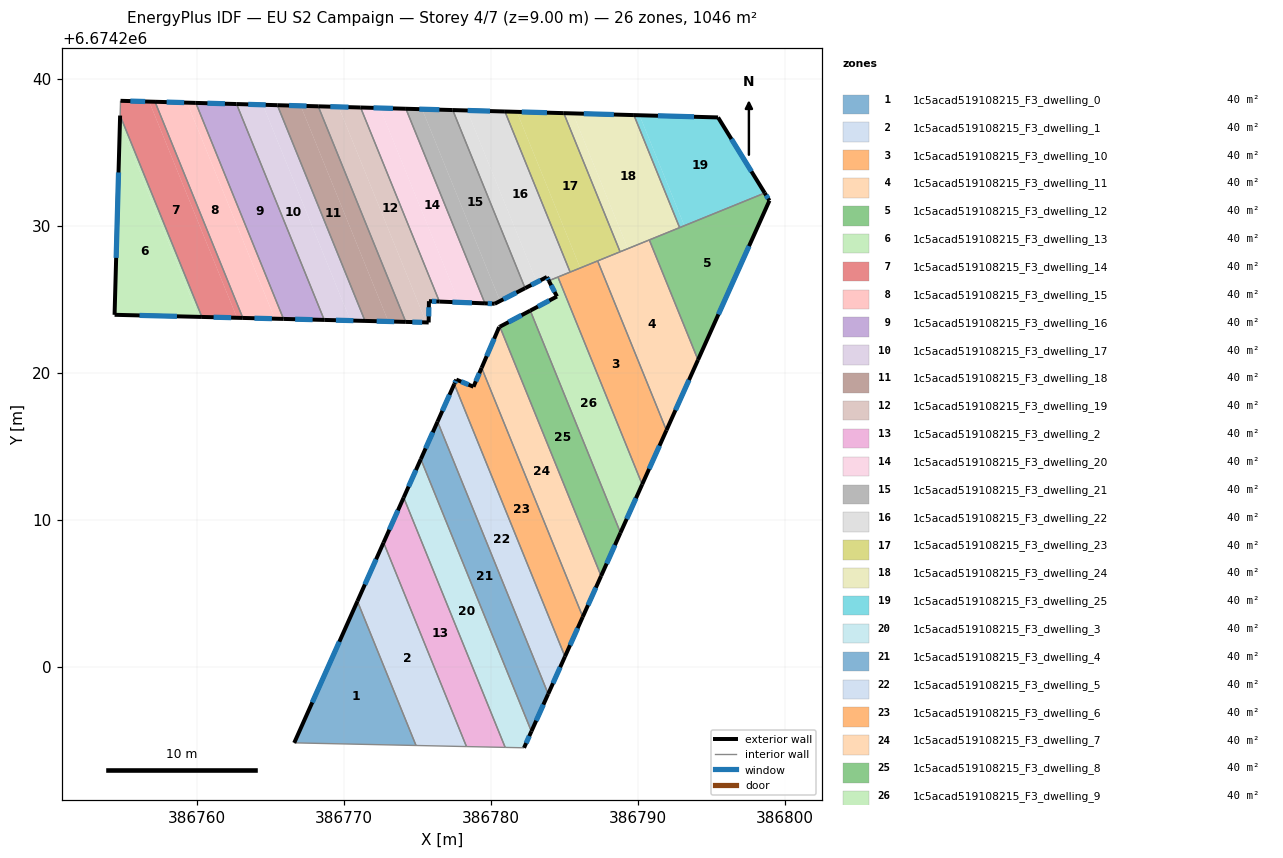
=== STOREY PLAN SPEC (per zone: floor XY polygon, exterior-wall plan segments, windows/doors) ===
zone 1: 1c5acad519108215_F3_dwelling_0  (40.2 m²)
  floor: (386770.93, 6674204.48) (386774.91, 6674194.67) (386766.63, 6674194.85)
  exterior wall: (386770.93, 6674204.48) – (386766.63, 6674194.85)  [10.5 m]
    window: (386769.70, 6674201.72) – (386767.86, 6674197.60)  [5.8 m²]
  interior walls: 2
zone 2: 1c5acad519108215_F3_dwelling_1  (40.3 m²)
  floor: (386772.71, 6674208.46) (386778.34, 6674194.59) (386774.91, 6674194.67) (386770.93, 6674204.48)
  exterior wall: (386772.71, 6674208.46) – (386770.93, 6674204.48)  [4.4 m]
    window: (386772.20, 6674207.33) – (386771.44, 6674205.62)  [2.4 m²]
  interior walls: 3
zone 3: 1c5acad519108215_F3_dwelling_10  (40.2 m²)
  floor: (386787.26, 6674227.61) (386791.94, 6674216.10) (386790.29, 6674212.42) (386784.56, 6674226.51)
  exterior wall: (386790.29, 6674212.42) – (386791.94, 6674216.10)  [4.0 m]
    window: (386790.76, 6674213.47) – (386791.47, 6674215.05)  [2.2 m²]
  interior walls: 4
zone 4: 1c5acad519108215_F3_dwelling_11  (40.2 m²)
  floor: (386790.78, 6674229.04) (386794.09, 6674220.88) (386791.94, 6674216.10) (386787.26, 6674227.61)
  exterior wall: (386791.94, 6674216.10) – (386794.09, 6674220.88)  [5.2 m]
    window: (386792.55, 6674217.46) – (386793.47, 6674219.52)  [2.9 m²]
  interior walls: 4
zone 5: 1c5acad519108215_F3_dwelling_12  (40.2 m²)
  floor: (386798.62, 6674232.23) (386798.94, 6674231.71) (386794.09, 6674220.88) (386790.78, 6674229.04)
  exterior wall: (386798.94, 6674231.71) – (386798.62, 6674232.23)  [0.6 m]
    window: (386798.85, 6674231.86) – (386798.71, 6674232.08)  [0.3 m²]
  exterior wall: (386794.09, 6674220.88) – (386798.94, 6674231.71)  [11.9 m]
    window: (386795.47, 6674223.98) – (386797.55, 6674228.62)  [6.5 m²]
  interior walls: 3
zone 6: 1c5acad519108215_F3_dwelling_13  (40.2 m²)
  floor: (386754.78, 6674237.00) (386760.14, 6674223.81) (386754.42, 6674223.95)
  floor: (386754.80, 6674237.49) (386760.36, 6674223.80) (386760.14, 6674223.81) (386754.78, 6674237.00)
  exterior wall: (386754.42, 6674223.95) – (386760.36, 6674223.80)  [5.9 m]
    window: (386756.12, 6674223.91) – (386758.66, 6674223.84)  [3.3 m²]
  exterior wall: (386754.80, 6674237.49) – (386754.42, 6674223.95)  [13.6 m]
    window: (386754.69, 6674233.62) – (386754.53, 6674227.82)  [7.5 m²]
  interior walls: 1
zone 7: 1c5acad519108215_F3_dwelling_14  (40.2 m²)
  floor: (386756.78, 6674238.44) (386762.74, 6674223.75) (386760.36, 6674223.80) (386754.80, 6674237.49) (386754.83, 6674238.50)
  floor: (386757.17, 6674238.43) (386763.14, 6674223.74) (386762.74, 6674223.75) (386756.78, 6674238.44)
  exterior wall: (386757.17, 6674238.43) – (386754.83, 6674238.50)  [2.3 m]
    window: (386756.50, 6674238.45) – (386755.50, 6674238.48)  [1.3 m²]
  exterior wall: (386760.36, 6674223.80) – (386763.14, 6674223.74)  [2.8 m]
    window: (386761.15, 6674223.78) – (386762.35, 6674223.75)  [1.5 m²]
  interior walls: 3
zone 8: 1c5acad519108215_F3_dwelling_15  (40.3 m²)
  floor: (386759.94, 6674238.35) (386765.91, 6674223.67) (386765.31, 6674223.68) (386759.35, 6674238.37)
  floor: (386759.94, 6674238.35) (386759.35, 6674238.37) (386765.31, 6674223.68) (386763.14, 6674223.74) (386757.17, 6674238.43)
  exterior wall: (386763.14, 6674223.74) – (386765.91, 6674223.67)  [2.8 m]
    window: (386763.93, 6674223.72) – (386765.12, 6674223.69)  [1.5 m²]
  exterior wall: (386759.94, 6674238.35) – (386757.17, 6674238.43)  [2.8 m]
    window: (386759.15, 6674238.38) – (386757.96, 6674238.41)  [1.5 m²]
  interior walls: 2
zone 9: 1c5acad519108215_F3_dwelling_16  (40.2 m²)
  floor: (386762.71, 6674238.28) (386768.68, 6674223.60) (386765.91, 6674223.67) (386759.94, 6674238.35)
  exterior wall: (386765.91, 6674223.67) – (386768.68, 6674223.60)  [2.8 m]
    window: (386766.70, 6674223.65) – (386767.88, 6674223.62)  [1.5 m²]
  exterior wall: (386762.71, 6674238.28) – (386759.94, 6674238.35)  [2.8 m]
    window: (386761.92, 6674238.30) – (386760.73, 6674238.33)  [1.5 m²]
  interior walls: 2
zone 10: 1c5acad519108215_F3_dwelling_17  (40.3 m²)
  floor: (386764.50, 6674238.23) (386770.46, 6674223.56) (386768.68, 6674223.60) (386762.71, 6674238.28)
  floor: (386765.49, 6674238.20) (386771.45, 6674223.53) (386770.46, 6674223.56) (386764.50, 6674238.23)
  exterior wall: (386768.68, 6674223.60) – (386771.45, 6674223.53)  [2.8 m]
    window: (386769.47, 6674223.58) – (386770.66, 6674223.55)  [1.5 m²]
  exterior wall: (386765.49, 6674238.20) – (386762.71, 6674238.28)  [2.8 m]
    window: (386764.70, 6674238.22) – (386763.51, 6674238.25)  [1.5 m²]
  interior walls: 2
zone 11: 1c5acad519108215_F3_dwelling_18  (40.2 m²)
  floor: (386767.08, 6674238.15) (386773.03, 6674223.49) (386771.45, 6674223.53) (386765.49, 6674238.20)
  floor: (386768.27, 6674238.12) (386774.22, 6674223.46) (386773.03, 6674223.49) (386767.08, 6674238.15)
  exterior wall: (386771.45, 6674223.53) – (386774.22, 6674223.46)  [2.8 m]
    window: (386772.24, 6674223.51) – (386773.43, 6674223.48)  [1.5 m²]
  exterior wall: (386768.27, 6674238.12) – (386765.49, 6674238.20)  [2.8 m]
    window: (386767.47, 6674238.14) – (386766.28, 6674238.18)  [1.5 m²]
  interior walls: 2
zone 12: 1c5acad519108215_F3_dwelling_19  (40.2 m²)
  floor: (386769.65, 6674238.08) (386775.61, 6674223.43) (386774.22, 6674223.46) (386768.27, 6674238.12)
  floor: (386771.15, 6674238.04) (386776.50, 6674224.85) (386775.79, 6674224.88) (386775.78, 6674223.43) (386775.61, 6674223.43) (386769.65, 6674238.08)
  exterior wall: (386771.15, 6674238.04) – (386768.27, 6674238.12)  [2.9 m]
    window: (386770.32, 6674238.06) – (386769.09, 6674238.10)  [1.6 m²]
  exterior wall: (386775.79, 6674224.88) – (386776.50, 6674224.85)  [0.7 m]
    window: (386776.00, 6674224.87) – (386776.30, 6674224.85)  [0.4 m²]
  exterior wall: (386775.78, 6674223.43) – (386775.79, 6674224.88)  [1.4 m]
    window: (386775.78, 6674223.84) – (386775.79, 6674224.46)  [0.8 m²]
  exterior wall: (386774.22, 6674223.46) – (386775.78, 6674223.43)  [1.6 m]
    window: (386774.66, 6674223.45) – (386775.33, 6674223.44)  [0.9 m²]
  interior walls: 2
zone 13: 1c5acad519108215_F3_dwelling_2  (40.3 m²)
  floor: (386774.08, 6674211.53) (386780.98, 6674194.54) (386778.34, 6674194.59) (386772.71, 6674208.46)
  exterior wall: (386774.08, 6674211.53) – (386772.71, 6674208.46)  [3.4 m]
    window: (386773.69, 6674210.65) – (386773.10, 6674209.34)  [1.8 m²]
  interior walls: 3
zone 14: 1c5acad519108215_F3_dwelling_20  (40.3 m²)
  floor: (386774.23, 6674237.96) (386779.60, 6674224.73) (386777.83, 6674224.80) (386772.47, 6674238.00)
  floor: (386772.47, 6674238.00) (386777.83, 6674224.80) (386776.50, 6674224.85) (386771.15, 6674238.04)
  exterior wall: (386776.50, 6674224.85) – (386779.60, 6674224.73)  [3.1 m]
    window: (386777.39, 6674224.81) – (386778.72, 6674224.76)  [1.7 m²]
  exterior wall: (386774.23, 6674237.96) – (386771.15, 6674238.04)  [3.1 m]
    window: (386773.35, 6674237.98) – (386772.03, 6674238.02)  [1.7 m²]
  interior walls: 2
zone 15: 1c5acad519108215_F3_dwelling_21  (40.3 m²)
  floor: (386775.33, 6674237.93) (386780.62, 6674224.91) (386780.91, 6674225.03) (386780.27, 6674224.70) (386779.60, 6674224.73) (386774.23, 6674237.96)
  floor: (386777.41, 6674237.87) (386782.33, 6674225.76) (386780.91, 6674225.03) (386780.62, 6674224.91) (386775.33, 6674237.93)
  exterior wall: (386777.41, 6674237.87) – (386774.23, 6674237.96)  [3.2 m]
    window: (386776.50, 6674237.89) – (386775.14, 6674237.93)  [1.8 m²]
  exterior wall: (386780.27, 6674224.70) – (386782.33, 6674225.76)  [2.3 m]
    window: (386780.85, 6674225.00) – (386781.74, 6674225.46)  [1.3 m²]
  exterior wall: (386779.60, 6674224.73) – (386780.27, 6674224.70)  [0.7 m]
    window: (386779.79, 6674224.72) – (386780.08, 6674224.71)  [0.4 m²]
  interior walls: 2
zone 16: 1c5acad519108215_F3_dwelling_22  (40.2 m²)
  floor: (386780.96, 6674237.77) (386785.39, 6674226.85) (386783.94, 6674226.26) (386783.81, 6674226.52) (386783.13, 6674226.17) (386778.39, 6674237.84)
  floor: (386778.39, 6674237.84) (386783.13, 6674226.17) (386782.33, 6674225.76) (386777.41, 6674237.87)
  exterior wall: (386783.81, 6674226.52) – (386783.94, 6674226.26)  [0.3 m]
    window: (386783.85, 6674226.44) – (386783.91, 6674226.34)  [0.2 m²]
  exterior wall: (386782.33, 6674225.76) – (386783.81, 6674226.52)  [1.7 m]
    window: (386782.75, 6674225.97) – (386783.39, 6674226.30)  [0.9 m²]
  exterior wall: (386780.96, 6674237.77) – (386777.41, 6674237.87)  [3.5 m]
    window: (386779.94, 6674237.80) – (386778.42, 6674237.84)  [2.0 m²]
  interior walls: 4
zone 17: 1c5acad519108215_F3_dwelling_23  (40.3 m²)
  floor: (386781.77, 6674237.75) (386786.08, 6674227.13) (386785.39, 6674226.85) (386780.96, 6674237.77)
  floor: (386784.96, 6674237.66) (386788.79, 6674228.23) (386786.08, 6674227.13) (386781.77, 6674237.75)
  exterior wall: (386784.96, 6674237.66) – (386780.96, 6674237.77)  [4.0 m]
    window: (386783.82, 6674237.69) – (386782.10, 6674237.74)  [2.2 m²]
  interior walls: 4
zone 18: 1c5acad519108215_F3_dwelling_24  (40.2 m²)
  floor: (386789.73, 6674237.52) (386792.83, 6674229.88) (386789.32, 6674228.45) (386785.58, 6674237.64)
  floor: (386785.58, 6674237.64) (386789.32, 6674228.45) (386788.79, 6674228.23) (386784.96, 6674237.66)
  exterior wall: (386789.73, 6674237.53) – (386784.96, 6674237.66)  [4.8 m]
    window: (386788.36, 6674237.56) – (386786.32, 6674237.62)  [2.6 m²]
  interior walls: 4
zone 19: 1c5acad519108215_F3_dwelling_25  (40.2 m²)
  floor: (386795.45, 6674237.37) (386798.62, 6674232.23) (386793.16, 6674230.01) (386790.11, 6674237.51)
  floor: (386790.11, 6674237.51) (386793.16, 6674230.01) (386792.84, 6674229.88) (386789.73, 6674237.52)
  exterior wall: (386795.45, 6674237.37) – (386789.73, 6674237.53)  [5.7 m]
    window: (386793.81, 6674237.41) – (386791.36, 6674237.48)  [3.2 m²]
  exterior wall: (386798.62, 6674232.23) – (386795.45, 6674237.37)  [6.0 m]
    window: (386797.72, 6674233.70) – (386796.36, 6674235.90)  [3.3 m²]
  interior walls: 2
zone 20: 1c5acad519108215_F3_dwelling_3  (40.2 m²)
  floor: (386775.24, 6674214.14) (386782.76, 6674195.63) (386782.26, 6674194.51) (386780.98, 6674194.54) (386774.08, 6674211.53)
  exterior wall: (386775.24, 6674214.14) – (386774.08, 6674211.53)  [2.9 m]
    window: (386774.91, 6674213.39) – (386774.41, 6674212.27)  [1.6 m²]
  exterior wall: (386782.26, 6674194.51) – (386782.76, 6674195.63)  [1.2 m]
    window: (386782.40, 6674194.83) – (386782.62, 6674195.31)  [0.7 m²]
  interior walls: 3
zone 21: 1c5acad519108215_F3_dwelling_4  (40.2 m²)
  floor: (386776.38, 6674216.69) (386783.90, 6674198.17) (386782.76, 6674195.63) (386775.24, 6674214.14)
  exterior wall: (386782.76, 6674195.63) – (386783.90, 6674198.17)  [2.8 m]
    window: (386783.09, 6674196.36) – (386783.57, 6674197.45)  [1.5 m²]
  exterior wall: (386776.38, 6674216.69) – (386775.24, 6674214.14)  [2.8 m]
    window: (386776.05, 6674215.96) – (386775.57, 6674214.87)  [1.5 m²]
  interior walls: 2
zone 22: 1c5acad519108215_F3_dwelling_5  (40.3 m²)
  floor: (386777.52, 6674219.24) (386785.04, 6674200.71) (386783.90, 6674198.17) (386776.38, 6674216.69)
  exterior wall: (386783.90, 6674198.17) – (386785.04, 6674200.71)  [2.8 m]
    window: (386784.23, 6674198.90) – (386784.72, 6674199.99)  [1.5 m²]
  exterior wall: (386777.52, 6674219.24) – (386776.38, 6674216.69)  [2.8 m]
    window: (386777.19, 6674218.51) – (386776.70, 6674217.42)  [1.5 m²]
  interior walls: 2
zone 23: 1c5acad519108215_F3_dwelling_6  (40.2 m²)
  floor: (386779.38, 6674220.34) (386786.25, 6674203.42) (386785.04, 6674200.71) (386777.52, 6674219.24) (386777.65, 6674219.54) (386778.82, 6674219.06)
  exterior wall: (386785.04, 6674200.71) – (386786.25, 6674203.42)  [3.0 m]
    window: (386785.39, 6674201.49) – (386785.91, 6674202.64)  [1.6 m²]
  exterior wall: (386777.65, 6674219.54) – (386777.52, 6674219.24)  [0.3 m]
    window: (386777.61, 6674219.46) – (386777.56, 6674219.33)  [0.2 m²]
  exterior wall: (386778.82, 6674219.06) – (386777.65, 6674219.54)  [1.3 m]
    window: (386778.49, 6674219.20) – (386777.99, 6674219.40)  [0.7 m²]
  exterior wall: (386779.38, 6674220.34) – (386778.82, 6674219.06)  [1.4 m]
    window: (386779.22, 6674219.98) – (386778.98, 6674219.43)  [0.8 m²]
  interior walls: 2
zone 24: 1c5acad519108215_F3_dwelling_7  (40.3 m²)
  floor: (386780.61, 6674223.14) (386787.50, 6674206.19) (386786.25, 6674203.42) (386779.38, 6674220.34) (386780.57, 6674223.11)
  exterior wall: (386786.25, 6674203.42) – (386787.50, 6674206.19)  [3.0 m]
    window: (386786.61, 6674204.21) – (386787.14, 6674205.40)  [1.7 m²]
  exterior wall: (386780.57, 6674223.11) – (386779.38, 6674220.34)  [3.0 m]
    window: (386780.23, 6674222.32) – (386779.72, 6674221.14)  [1.7 m²]
  exterior wall: (386780.61, 6674223.14) – (386780.57, 6674223.11)  [0.1 m]
  interior walls: 2
zone 25: 1c5acad519108215_F3_dwelling_8  (40.2 m²)
  floor: (386782.68, 6674224.23) (386788.82, 6674209.13) (386787.50, 6674206.19) (386780.61, 6674223.14)
  exterior wall: (386782.68, 6674224.23) – (386780.61, 6674223.14)  [2.3 m]
    window: (386782.09, 6674223.92) – (386781.21, 6674223.45)  [1.3 m²]
  exterior wall: (386787.50, 6674206.19) – (386788.82, 6674209.13)  [3.2 m]
    window: (386787.87, 6674207.03) – (386788.44, 6674208.29)  [1.8 m²]
  interior walls: 2
zone 26: 1c5acad519108215_F3_dwelling_9  (40.3 m²)
  floor: (386784.56, 6674226.51) (386790.29, 6674212.42) (386788.82, 6674209.13) (386782.68, 6674224.23) (386784.50, 6674225.19) (386783.94, 6674226.26)
  exterior wall: (386788.82, 6674209.13) – (386790.29, 6674212.42)  [3.6 m]
    window: (386789.24, 6674210.07) – (386789.87, 6674211.48)  [2.0 m²]
  exterior wall: (386784.50, 6674225.19) – (386782.68, 6674224.23)  [2.1 m]
    window: (386783.98, 6674224.92) – (386783.20, 6674224.51)  [1.1 m²]
  exterior wall: (386783.94, 6674226.26) – (386784.50, 6674225.19)  [1.2 m]
    window: (386784.10, 6674225.96) – (386784.34, 6674225.50)  [0.7 m²]
  interior walls: 3

=== DERIVED (storey summary) ===
Building: EU S2 Campaign
Storey: 4 of 7  (floor level z = 9.00 m)
Storey gross floor area: 1046.4 m²
Zones on this storey: 26
  - 1c5acad519108215_F3_dwelling_0: floor 40.2 m²; exterior wall 10.5 m (31.6 m²); 1 window(s) 5.8 m²; WWR 18.4%
  - 1c5acad519108215_F3_dwelling_1: floor 40.3 m²; exterior wall 4.4 m (13.1 m²); 1 window(s) 2.4 m²; WWR 18.4%
  - 1c5acad519108215_F3_dwelling_10: floor 40.2 m²; exterior wall 4.0 m (12.1 m²); 1 window(s) 2.2 m²; WWR 18.4%
  - 1c5acad519108215_F3_dwelling_11: floor 40.2 m²; exterior wall 5.2 m (15.7 m²); 1 window(s) 2.9 m²; WWR 18.4%
  - 1c5acad519108215_F3_dwelling_12: floor 40.2 m²; exterior wall 12.5 m (37.4 m²); 2 window(s) 6.9 m²; WWR 18.4%
  - 1c5acad519108215_F3_dwelling_13: floor 40.2 m²; exterior wall 19.5 m (58.5 m²); 2 window(s) 10.7 m²; WWR 18.4%
  - 1c5acad519108215_F3_dwelling_14: floor 40.2 m²; exterior wall 5.1 m (15.4 m²); 2 window(s) 2.8 m²; WWR 18.4%
  - 1c5acad519108215_F3_dwelling_15: floor 40.3 m²; exterior wall 5.5 m (16.6 m²); 2 window(s) 3.1 m²; WWR 18.4%
  - 1c5acad519108215_F3_dwelling_16: floor 40.2 m²; exterior wall 5.5 m (16.6 m²); 2 window(s) 3.1 m²; WWR 18.4%
  - 1c5acad519108215_F3_dwelling_17: floor 40.3 m²; exterior wall 5.5 m (16.6 m²); 2 window(s) 3.1 m²; WWR 18.4%
  - 1c5acad519108215_F3_dwelling_18: floor 40.2 m²; exterior wall 5.6 m (16.7 m²); 2 window(s) 3.1 m²; WWR 18.4%
  - 1c5acad519108215_F3_dwelling_19: floor 40.2 m²; exterior wall 6.6 m (19.8 m²); 4 window(s) 3.6 m²; WWR 18.4%
  - 1c5acad519108215_F3_dwelling_2: floor 40.3 m²; exterior wall 3.4 m (10.1 m²); 1 window(s) 1.8 m²; WWR 18.4%
  - 1c5acad519108215_F3_dwelling_20: floor 40.3 m²; exterior wall 6.2 m (18.5 m²); 2 window(s) 3.4 m²; WWR 18.4%
  - 1c5acad519108215_F3_dwelling_21: floor 40.3 m²; exterior wall 6.2 m (18.5 m²); 3 window(s) 3.4 m²; WWR 18.4%
  - 1c5acad519108215_F3_dwelling_22: floor 40.2 m²; exterior wall 5.5 m (16.5 m²); 3 window(s) 3.0 m²; WWR 18.4%
  - 1c5acad519108215_F3_dwelling_23: floor 40.3 m²; exterior wall 4.0 m (12.0 m²); 1 window(s) 2.2 m²; WWR 18.4%
  - 1c5acad519108215_F3_dwelling_24: floor 40.2 m²; exterior wall 4.8 m (14.3 m²); 1 window(s) 2.6 m²; WWR 18.4%
  - 1c5acad519108215_F3_dwelling_25: floor 40.2 m²; exterior wall 11.8 m (35.3 m²); 2 window(s) 6.5 m²; WWR 18.4%
  - 1c5acad519108215_F3_dwelling_3: floor 40.2 m²; exterior wall 4.1 m (12.3 m²); 2 window(s) 2.3 m²; WWR 18.4%
  - 1c5acad519108215_F3_dwelling_4: floor 40.2 m²; exterior wall 5.6 m (16.7 m²); 2 window(s) 3.1 m²; WWR 18.4%
  - 1c5acad519108215_F3_dwelling_5: floor 40.3 m²; exterior wall 5.6 m (16.7 m²); 2 window(s) 3.1 m²; WWR 18.4%
  - 1c5acad519108215_F3_dwelling_6: floor 40.2 m²; exterior wall 6.0 m (17.9 m²); 4 window(s) 3.3 m²; WWR 18.4%
  - 1c5acad519108215_F3_dwelling_7: floor 40.3 m²; exterior wall 6.1 m (18.3 m²); 2 window(s) 3.3 m²; WWR 18.2%
  - 1c5acad519108215_F3_dwelling_8: floor 40.2 m²; exterior wall 5.6 m (16.7 m²); 2 window(s) 3.1 m²; WWR 18.4%
  - 1c5acad519108215_F3_dwelling_9: floor 40.3 m²; exterior wall 6.9 m (20.6 m²); 3 window(s) 3.8 m²; WWR 18.4%
Zone adjacency (shared interzone walls):
  - 1c5acad519108215_F3_dwelling_0 ↔ 1c5acad519108215_F3_dwelling_1
  - 1c5acad519108215_F3_dwelling_1 ↔ 1c5acad519108215_F3_dwelling_2
  - 1c5acad519108215_F3_dwelling_10 ↔ 1c5acad519108215_F3_dwelling_11
  - 1c5acad519108215_F3_dwelling_10 ↔ 1c5acad519108215_F3_dwelling_22
  - 1c5acad519108215_F3_dwelling_10 ↔ 1c5acad519108215_F3_dwelling_23
  - 1c5acad519108215_F3_dwelling_10 ↔ 1c5acad519108215_F3_dwelling_9
  - 1c5acad519108215_F3_dwelling_11 ↔ 1c5acad519108215_F3_dwelling_12
  - 1c5acad519108215_F3_dwelling_11 ↔ 1c5acad519108215_F3_dwelling_23
  - 1c5acad519108215_F3_dwelling_11 ↔ 1c5acad519108215_F3_dwelling_24
  - 1c5acad519108215_F3_dwelling_12 ↔ 1c5acad519108215_F3_dwelling_24
  - 1c5acad519108215_F3_dwelling_12 ↔ 1c5acad519108215_F3_dwelling_25
  - 1c5acad519108215_F3_dwelling_13 ↔ 1c5acad519108215_F3_dwelling_14
  - 1c5acad519108215_F3_dwelling_14 ↔ 1c5acad519108215_F3_dwelling_15
  - 1c5acad519108215_F3_dwelling_15 ↔ 1c5acad519108215_F3_dwelling_16
  - 1c5acad519108215_F3_dwelling_16 ↔ 1c5acad519108215_F3_dwelling_17
  - 1c5acad519108215_F3_dwelling_17 ↔ 1c5acad519108215_F3_dwelling_18
  - 1c5acad519108215_F3_dwelling_18 ↔ 1c5acad519108215_F3_dwelling_19
  - 1c5acad519108215_F3_dwelling_19 ↔ 1c5acad519108215_F3_dwelling_20
  - 1c5acad519108215_F3_dwelling_2 ↔ 1c5acad519108215_F3_dwelling_3
  - 1c5acad519108215_F3_dwelling_20 ↔ 1c5acad519108215_F3_dwelling_21
  - 1c5acad519108215_F3_dwelling_21 ↔ 1c5acad519108215_F3_dwelling_22
  - 1c5acad519108215_F3_dwelling_22 ↔ 1c5acad519108215_F3_dwelling_23
  - 1c5acad519108215_F3_dwelling_22 ↔ 1c5acad519108215_F3_dwelling_9
  - 1c5acad519108215_F3_dwelling_23 ↔ 1c5acad519108215_F3_dwelling_24
  - 1c5acad519108215_F3_dwelling_24 ↔ 1c5acad519108215_F3_dwelling_25
  - 1c5acad519108215_F3_dwelling_3 ↔ 1c5acad519108215_F3_dwelling_4
  - 1c5acad519108215_F3_dwelling_4 ↔ 1c5acad519108215_F3_dwelling_5
  - 1c5acad519108215_F3_dwelling_5 ↔ 1c5acad519108215_F3_dwelling_6
  - 1c5acad519108215_F3_dwelling_6 ↔ 1c5acad519108215_F3_dwelling_7
  - 1c5acad519108215_F3_dwelling_7 ↔ 1c5acad519108215_F3_dwelling_8
  - 1c5acad519108215_F3_dwelling_8 ↔ 1c5acad519108215_F3_dwelling_9